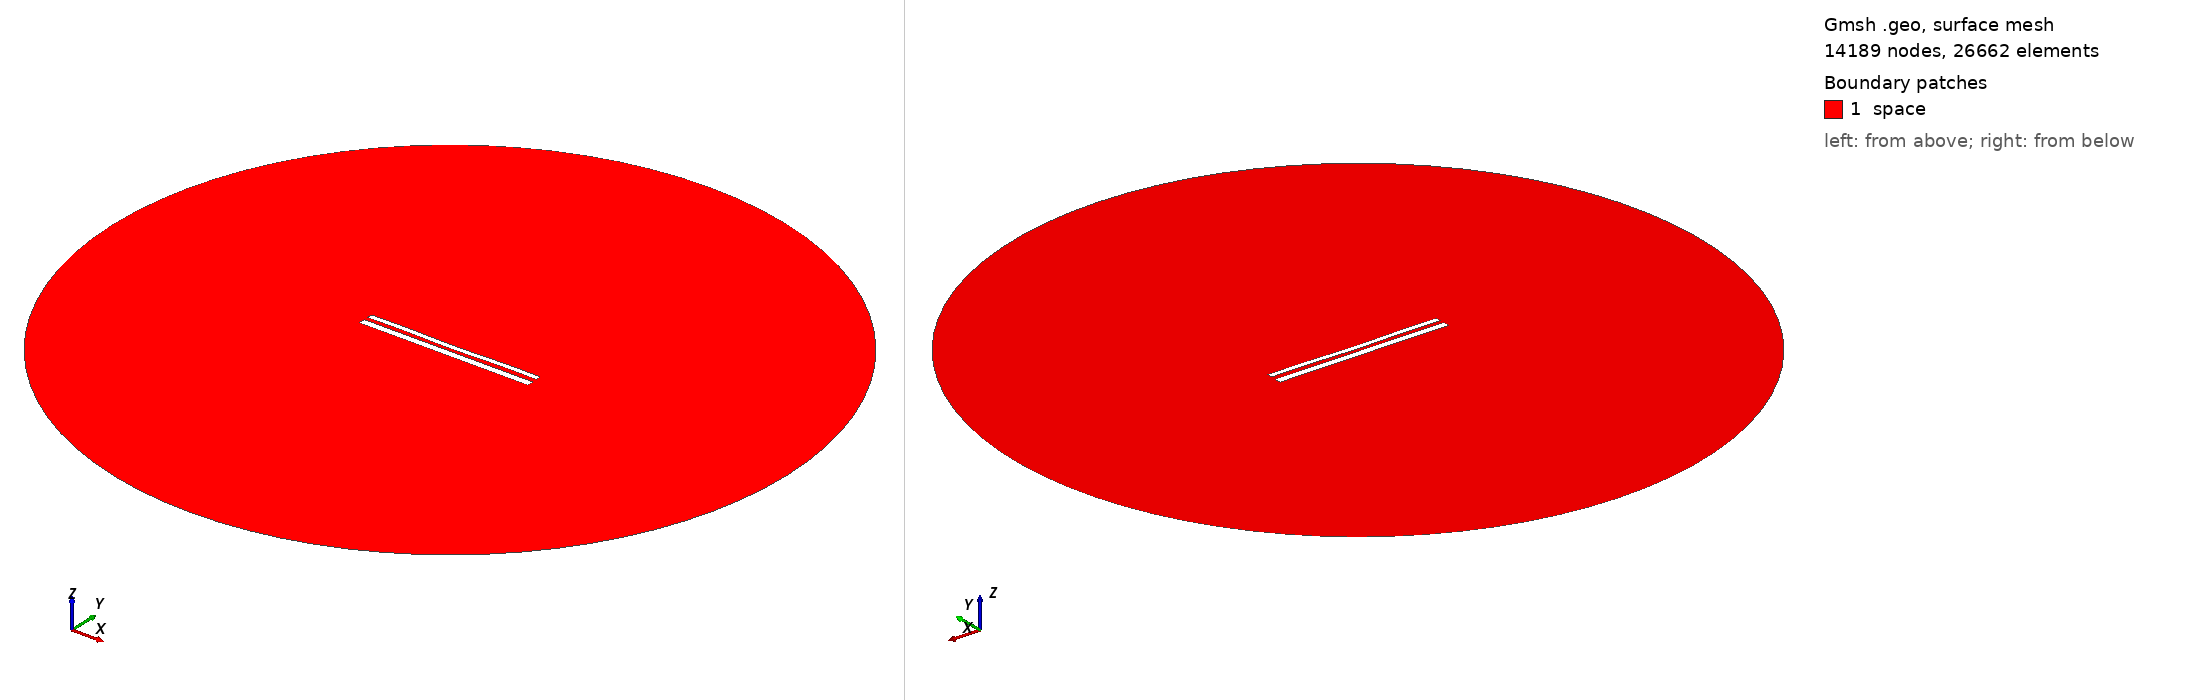

Gmsh geometry script, surface-meshed: 14189 nodes, 26662 surface elements. Boundary patches (legend numbers): 1 space. Left view from above one corner, right view from below the opposite corner. Legend entries are the model's physical surfaces. The drawing asked Gmsh for element sizes between 1% and 20% of the model's largest extent; the script's own settings can give other sizes.

=== 11765.geo (drawn) ===
//---------------------------------------
// Geometry kernel
//---------------------------------------

SetFactory("OpenCASCADE");



//---------------------------------------
// Parameters of the geometry
//---------------------------------------

// Overetch of the upper plate
overetch = 0.375;

// Distance between the plates
distance = 2.25;

// Discretization over the x axis (for the deformation)
nx = 50; 

// Length of the plate
L = 100 - overetch; 

// Number of modes
n = 4; 

// 1st mode coefficient
coeff(1) = 0.15;
beta(1) = 0.596864 * 3.1415926535 / L;

// 2nd mode coefficient
coeff(2) = -0.15;
beta(2) = 1.49418 * 3.1415926535 / L;

// 3rd mode coefficient
coeff(3) = 0.0;
beta(3) = 2.50025 * 3.1415926535 / L;

// 4th mode coefficient
coeff(4) = 0.15;
beta(4) = 3.49999 * 3.1415926535 / L;



//---------------------------------------
// Upper plate (deformed rectangle)
//---------------------------------------

// Coordiantes of the upper plate
xmin = -50;
xmax = 50 - overetch;

// Height of the upper plate
yheight = 4 - 2 * overetch;

// Indexes of the points
UpperID[] = {};
LowerID[] = {};
LeftID[] = {};
RightID[] = {};

// Point index
p = 1;

// Horizontal edges
For i In {1:nx}
    x = xmin + (i-1)*(xmax - xmin)/(nx-1);

    y_bottom = distance / 2 + overetch;
    For j In {1:n}
        C = (Cosh(beta(j)*L) + Cos(beta(j)*L)) / (Sinh(beta(j)*L) + Sin(beta(j)*L));
        y_bottom  = y_bottom + coeff(j) * (Cosh(beta(j)*(x+50)) - Cos(beta(j)*(x+50)) - C * (Sinh(beta(j)*(x+50)) - Sin(beta(j)*(x+50))));
    EndFor

    y_top = y_bottom + yheight;

    Point(p) = {x, y_top, 0, 1.0};
    UpperID[i] = p;
    p = p + 1;

    Point(p) = {x, y_bottom, 0, 1.0};
    LowerID[i] = p;
    p = p + 1;
EndFor

// Create point lists
UpperPts[] = {}; LowerPts[] = {};
For i In {1:nx}
  UpperPts[] += {UpperID[i]};
  LowerPts[] += {LowerID[i]};
EndFor

// Build splines
Spline(1) = {UpperPts[]};
Spline(2) = {LowerPts[]};
Line(3) = {LowerPts[nx-1], UpperPts[nx-1]};
Line(4) = {LowerPts[0], UpperPts[0]};

// Build the plane surface
Curve Loop(1) = {2, 3, -1, -4};
Plane Surface(1) = {1};



//---------------------------------------
// Lower plate (rectangle)
//---------------------------------------

// Vertices
Point(1001) = {-50, -1, 0, 1.0};
Point(1002) = { 50, -1, 0, 1.0};
Point(1003) = { 50,  -5, 0, 1.0};
Point(1004) = {-50,  -5, 0, 1.0};

// Edges
Line(5) = {1001, 1002};
Line(6) = {1002, 1003};
Line(7) = {1003, 1004};
Line(8) = {1004, 1001};

// Plane surface
Line Loop(2) = {5, 6, 7, 8};
Plane Surface(2) = {2}; 



//---------------------------------------
// Outer (fictious) boundary
//---------------------------------------

// Points
Point(1005) = {0, 0, 0};       // Center
Point(1006) = {200, 0, 0};     // Start point
Point(1007) = {0, 200, 0};     // 90 degrees
Point(1008) = {-200, 0, 0};    // 180 degrees
Point(1009) = {0, -200, 0};    // 270 degrees

// Circle arcs (each needs start, center, end)
Circle(9) = {1006, 1005, 1007};
Circle(10) = {1007, 1005, 1008};
Circle(11) = {1008, 1005, 1009};
Circle(12) = {1009, 1005, 1006};

// Plane surface for the entire domain
Curve Loop(3) = {9, 10, 11, 12};
Surface(3) = {3};

// Subtract the plates from the whole domain to obtain the actual domain where we want to solve the equations
BooleanDifference{ Surface{3}; Delete; }{ Surface{1}; Surface{2}; Delete; }




//---------------------------------------
// Transfinite Lines/Curves
//---------------------------------------

// Set the number of points on the boundaries
r = 7;

// Plates
Transfinite Curve {1, 2} = 50*r Using Progression 1;
Transfinite Curve {3, 4} = 2*r Using Progression 1;
Transfinite Line {5, 7} = 50*r Using Progression 1;
Transfinite Line {6, 8} = 2*r Using Progression 1;

// Outer boundary
Transfinite Line {9, 10, 11, 12} = 20 Using Progression 1;



//---------------------------------------
// Physical groups
//---------------------------------------                

// Physical curves (boundaries)
Physical Line("force_segment", 10) = {2};
Physical Line("upper_plate", 11) = {1, 3, 4};
Physical Line("lower_plate", 12) = {5, 6, 7, 8};
Physical Line("boundary", 20) = {9, 10, 11, 12};

// Physical Surfaces
Physical Surface("space", 30) = {3};



//---------------------------------------
// 6. Generate the Mesh
//---------------------------------------

// 2D mesh generation
Mesh 2;
